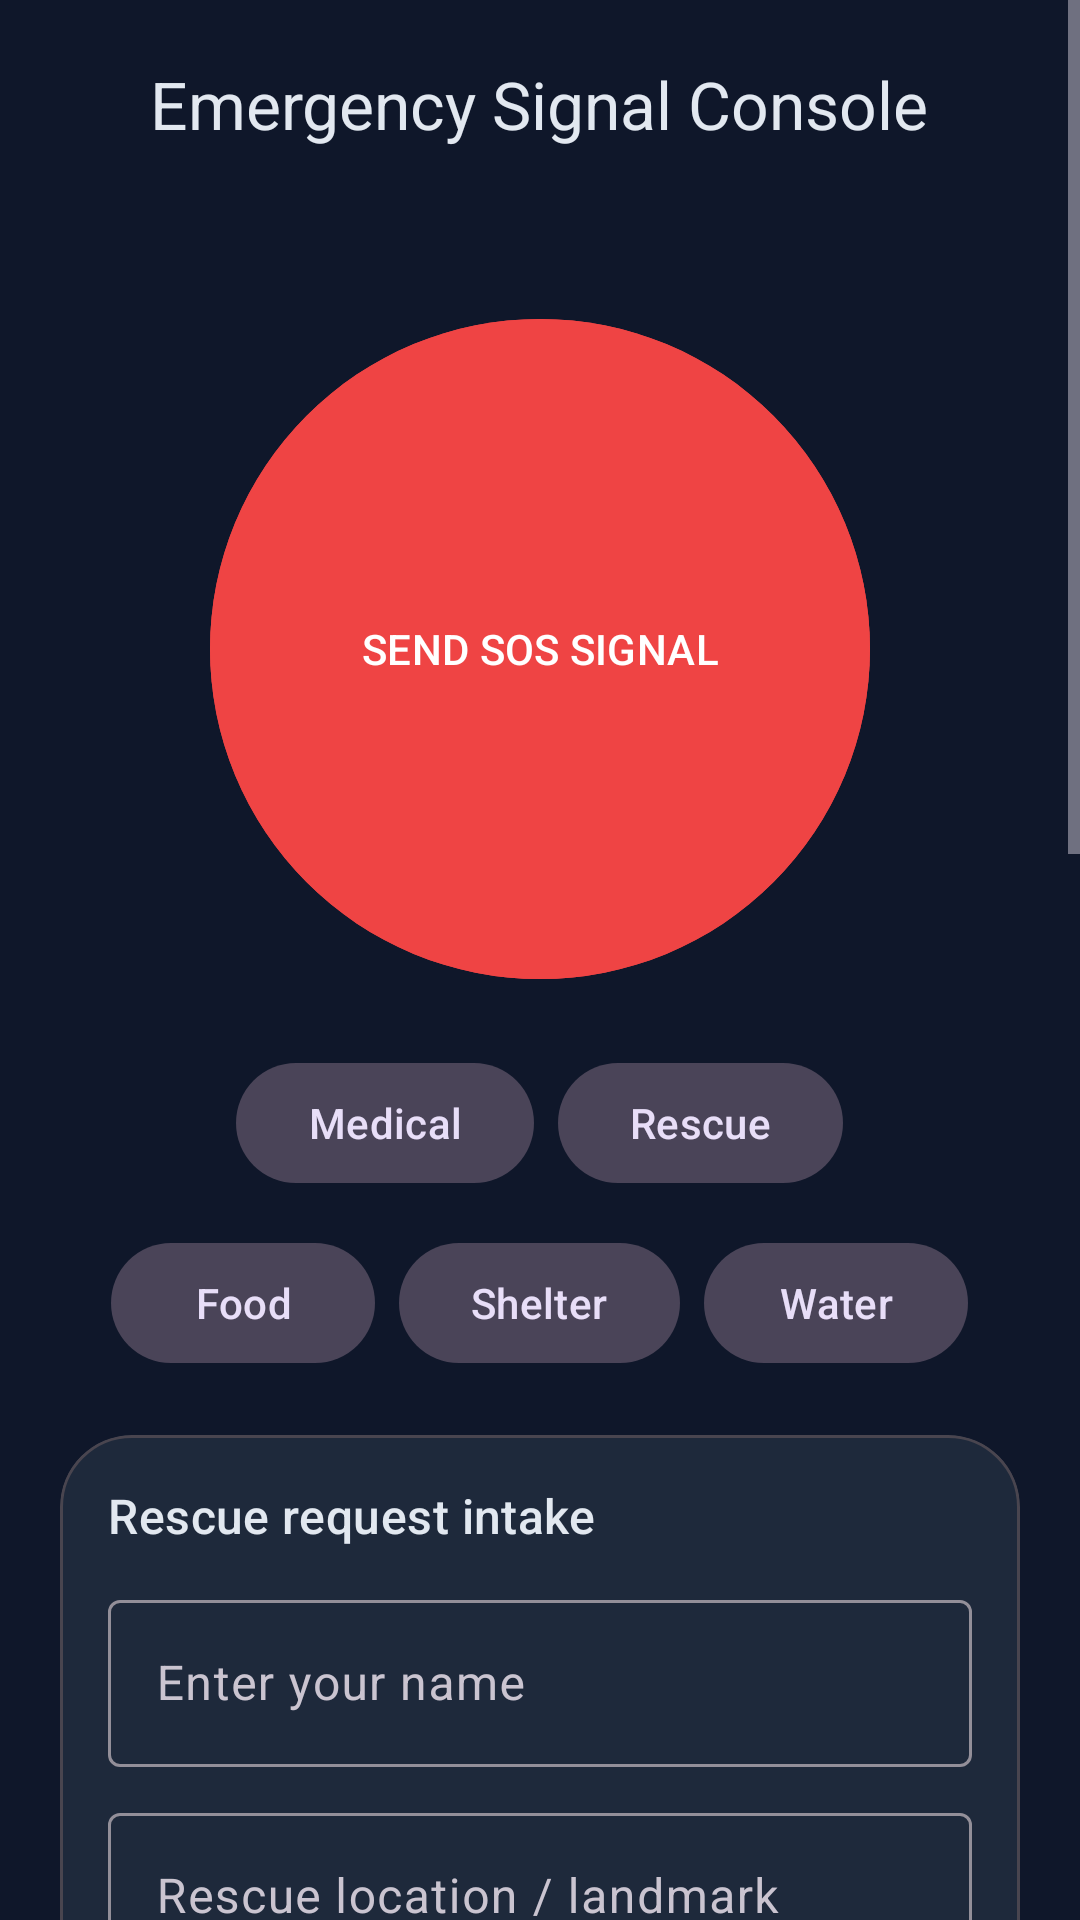

Here is an Android app screen rendered from its layout file. Give the layout XML and the strings, colors and styles it references.
<!-- AndroidManifest.xml: application theme Theme.ResQNet -->
<!-- res/layout/fragment_emergency.xml -->
<?xml version="1.0" encoding="utf-8"?>
<ScrollView xmlns:android="http://schemas.android.com/apk/res/android"
    xmlns:app="http://schemas.android.com/apk/res-auto"
    android:layout_width="match_parent"
    android:layout_height="match_parent"
    android:background="@color/surface_background">

    <LinearLayout
        android:layout_width="match_parent"
        android:layout_height="wrap_content"
        android:gravity="center_horizontal"
        android:orientation="vertical"
        android:padding="20dp">

        <TextView
            android:layout_width="wrap_content"
            android:layout_height="wrap_content"
            android:text="@string/emergency_title"
            android:textAppearance="@style/TextAppearance.Material3.TitleLarge"
            android:textColor="@color/text_primary" />

        <TextView
            android:id="@+id/liveLocationStatus"
            android:layout_width="match_parent"
            android:layout_height="wrap_content"
            android:layout_marginTop="10dp"
            android:textColor="@color/text_secondary" />

        <com.google.android.material.button.MaterialButton
            android:id="@+id/sosButton"
            android:layout_width="220dp"
            android:layout_height="220dp"
            android:layout_marginTop="28dp"
            android:backgroundTint="@color/priority_sos"
            android:insetTop="0dp"
            android:insetBottom="0dp"
            android:text="@string/send_sos_signal"
            android:textAllCaps="false"
            android:textColor="@color/white"
            app:shapeAppearanceOverlay="@style/ShapeAppearance.Material3.Corner.Full" />

        <LinearLayout
            android:layout_width="match_parent"
            android:layout_height="wrap_content"
            android:layout_marginTop="24dp"
            android:gravity="center"
            android:orientation="horizontal">

            <com.google.android.material.button.MaterialButton
                android:id="@+id/medicalButton"
                style="@style/Widget.Material3.Button.TonalButton"
                android:layout_width="wrap_content"
                android:layout_height="wrap_content"
                android:layout_marginEnd="8dp"
                android:text="@string/message_type_medical" />

            <com.google.android.material.button.MaterialButton
                android:id="@+id/rescueButton"
                style="@style/Widget.Material3.Button.TonalButton"
                android:layout_width="wrap_content"
                android:layout_height="wrap_content"
                android:text="@string/action_rescue" />
        </LinearLayout>

        <LinearLayout
            android:layout_width="match_parent"
            android:layout_height="wrap_content"
            android:layout_marginTop="12dp"
            android:gravity="center"
            android:orientation="horizontal">

            <com.google.android.material.button.MaterialButton
                android:id="@+id/foodButton"
                style="@style/Widget.Material3.Button.TonalButton"
                android:layout_width="wrap_content"
                android:layout_height="wrap_content"
                android:layout_marginEnd="8dp"
                android:text="@string/message_type_food" />

            <com.google.android.material.button.MaterialButton
                android:id="@+id/shelterButton"
                style="@style/Widget.Material3.Button.TonalButton"
                android:layout_width="wrap_content"
                android:layout_height="wrap_content"
                android:layout_marginEnd="8dp"
                android:text="@string/message_type_shelter" />

            <com.google.android.material.button.MaterialButton
                android:id="@+id/waterButton"
                style="@style/Widget.Material3.Button.TonalButton"
                android:layout_width="wrap_content"
                android:layout_height="wrap_content"
                android:text="@string/message_type_water" />
        </LinearLayout>

        <com.google.android.material.card.MaterialCardView
            android:layout_width="match_parent"
            android:layout_height="wrap_content"
            android:layout_marginTop="20dp"
            app:cardBackgroundColor="@color/surface_card"
            app:cardCornerRadius="24dp">

            <LinearLayout
                android:layout_width="match_parent"
                android:layout_height="wrap_content"
                android:orientation="vertical"
                android:padding="16dp">

                <TextView
                    android:layout_width="match_parent"
                    android:layout_height="wrap_content"
                    android:text="@string/rescue_request_title"
                    android:textAppearance="@style/TextAppearance.Material3.TitleMedium"
                    android:textColor="@color/text_primary" />

                <com.google.android.material.textfield.TextInputLayout
                    android:id="@+id/requestNameLayout"
                    android:layout_width="match_parent"
                    android:layout_height="wrap_content"
                    android:layout_marginTop="12dp"
                    android:hint="@string/enter_name">

                    <com.google.android.material.textfield.TextInputEditText
                        android:id="@+id/requestName"
                        android:layout_width="match_parent"
                        android:layout_height="wrap_content" />
                </com.google.android.material.textfield.TextInputLayout>

                <com.google.android.material.textfield.TextInputLayout
                    android:id="@+id/requestLocationLayout"
                    android:layout_width="match_parent"
                    android:layout_height="wrap_content"
                    android:layout_marginTop="10dp"
                    android:hint="@string/request_location_hint">

                    <com.google.android.material.textfield.TextInputEditText
                        android:id="@+id/requestLocation"
                        android:layout_width="match_parent"
                        android:layout_height="wrap_content" />
                </com.google.android.material.textfield.TextInputLayout>

                <com.google.android.material.textfield.TextInputLayout
                    android:id="@+id/requestPeopleLayout"
                    android:layout_width="match_parent"
                    android:layout_height="wrap_content"
                    android:layout_marginTop="10dp"
                    android:hint="@string/request_people_hint">

                    <com.google.android.material.textfield.TextInputEditText
                        android:id="@+id/requestPeople"
                        android:layout_width="match_parent"
                        android:layout_height="wrap_content"
                        android:inputType="number" />
                </com.google.android.material.textfield.TextInputLayout>

                <com.google.android.material.textfield.TextInputLayout
                    style="@style/Widget.Material3.TextInputLayout.OutlinedBox.ExposedDropdownMenu"
                    android:layout_width="match_parent"
                    android:layout_height="wrap_content"
                    android:layout_marginTop="10dp"
                    android:hint="@string/message_type_hint">

                    <AutoCompleteTextView
                        android:id="@+id/requestTypeInput"
                        android:layout_width="match_parent"
                        android:layout_height="wrap_content"
                        android:inputType="none" />
                </com.google.android.material.textfield.TextInputLayout>

                <com.google.android.material.textfield.TextInputLayout
                    android:id="@+id/requestDescriptionLayout"
                    android:layout_width="match_parent"
                    android:layout_height="wrap_content"
                    android:layout_marginTop="10dp"
                    android:hint="@string/request_description_hint">

                    <com.google.android.material.textfield.TextInputEditText
                        android:id="@+id/requestDescription"
                        android:layout_width="match_parent"
                        android:layout_height="wrap_content"
                        android:minLines="3" />
                </com.google.android.material.textfield.TextInputLayout>

                <com.google.android.material.button.MaterialButton
                    android:id="@+id/submitRescueRequest"
                    android:layout_width="match_parent"
                    android:layout_height="wrap_content"
                    android:layout_marginTop="12dp"
                    android:text="@string/submit_rescue_request" />

                <TextView
                    android:id="@+id/requestStatus"
                    android:layout_width="match_parent"
                    android:layout_height="wrap_content"
                    android:layout_marginTop="8dp"
                    android:textColor="@color/accent_teal" />
            </LinearLayout>
        </com.google.android.material.card.MaterialCardView>

        <com.google.android.material.card.MaterialCardView
            android:layout_width="match_parent"
            android:layout_height="wrap_content"
            android:layout_marginTop="16dp"
            app:cardBackgroundColor="@color/surface_card"
            app:cardCornerRadius="24dp">

            <LinearLayout
                android:layout_width="match_parent"
                android:layout_height="wrap_content"
                android:orientation="vertical"
                android:padding="16dp">

                <TextView
                    android:layout_width="match_parent"
                    android:layout_height="wrap_content"
                    android:text="@string/resource_panel_title"
                    android:textAppearance="@style/TextAppearance.Material3.TitleMedium"
                    android:textColor="@color/text_primary" />

                <TextView
                    android:layout_width="match_parent"
                    android:layout_height="wrap_content"
                    android:layout_marginTop="10dp"
                    android:text="@string/emergency_contacts_block"
                    android:textColor="@color/text_secondary" />

                <TextView
                    android:layout_width="match_parent"
                    android:layout_height="wrap_content"
                    android:layout_marginTop="12dp"
                    android:text="@string/first_aid_guidelines"
                    android:textColor="@color/text_secondary" />

                <TextView
                    android:layout_width="match_parent"
                    android:layout_height="wrap_content"
                    android:layout_marginTop="12dp"
                    android:text="@string/disaster_safety_guidelines"
                    android:textColor="@color/text_secondary" />
            </LinearLayout>
        </com.google.android.material.card.MaterialCardView>
    </LinearLayout>

</ScrollView>
<!-- resources referenced by this layout -->
<resources>
  <color name="accent_teal">#FF14B8A6</color>
  <color name="priority_sos">#FFEF4444</color>
  <color name="surface_background">#FF0F172A</color>
  <color name="surface_card">#FF1E293B</color>
  <color name="text_primary">#FFE2E8F0</color>
  <color name="text_secondary">#FF94A3B8</color>
  <color name="white">#FFFFFFFF</color>
  <string name="action_rescue">Rescue</string>
  <string name="disaster_safety_guidelines">Safety guidance:\n1. Move to higher ground during floods.\n2. Stay away from damaged buildings after earthquakes.\n3. Avoid smoke-filled corridors and gas leaks during fires.\n4. Follow official shelter and evacuation routes.</string>
  <string name="emergency_contacts_block">Emergency contacts:\n112 National emergency\n108 Ambulance\n101 Fire services\n100 Police control room</string>
  <string name="emergency_title">Emergency Signal Console</string>
  <string name="enter_name">Enter your name</string>
  <string name="first_aid_guidelines">First aid guidance:\n1. Stop bleeding with direct pressure.\n2. Keep the injured person warm and still.\n3. Do not move suspected spinal injuries unless there is immediate danger.</string>
  <string name="message_type_food">Food</string>
  <string name="message_type_hint">Alert type</string>
  <string name="message_type_medical">Medical</string>
  <string name="message_type_shelter">Shelter</string>
  <string name="message_type_water">Water</string>
  <string name="request_description_hint">Describe injuries, hazards, blocked routes, or extraction needs</string>
  <string name="request_location_hint">Rescue location / landmark</string>
  <string name="request_people_hint">Number of people</string>
  <string name="rescue_request_title">Rescue request intake</string>
  <string name="resource_panel_title">Emergency resource panel</string>
  <string name="send_sos_signal">SEND SOS SIGNAL</string>
  <string name="submit_rescue_request">Submit Rescue Request</string>
  <style name="Theme.ResQNet" parent="Base.Theme.ResQNet" />
  <style name="Base.Theme.ResQNet" parent="Theme.Material3.Dark.NoActionBar">
          <item name="colorPrimary">@color/accent_teal</item>
          <item name="colorSecondary">@color/accent_cyan</item>
          <item name="colorControlHighlight">@color/ripple_teal</item>
          <item name="android:colorBackground">@color/surface_background</item>
          <item name="colorSurface">@color/surface_card</item>
          <item name="android:textColor">@color/text_primary</item>
          <item name="android:statusBarColor">@color/surface_background</item>
          <item name="android:navigationBarColor">@color/surface_background</item>
      </style>
  <color name="accent_cyan">#FF22D3EE</color>
  <color name="ripple_teal">#4D14B8A6</color>
</resources>
